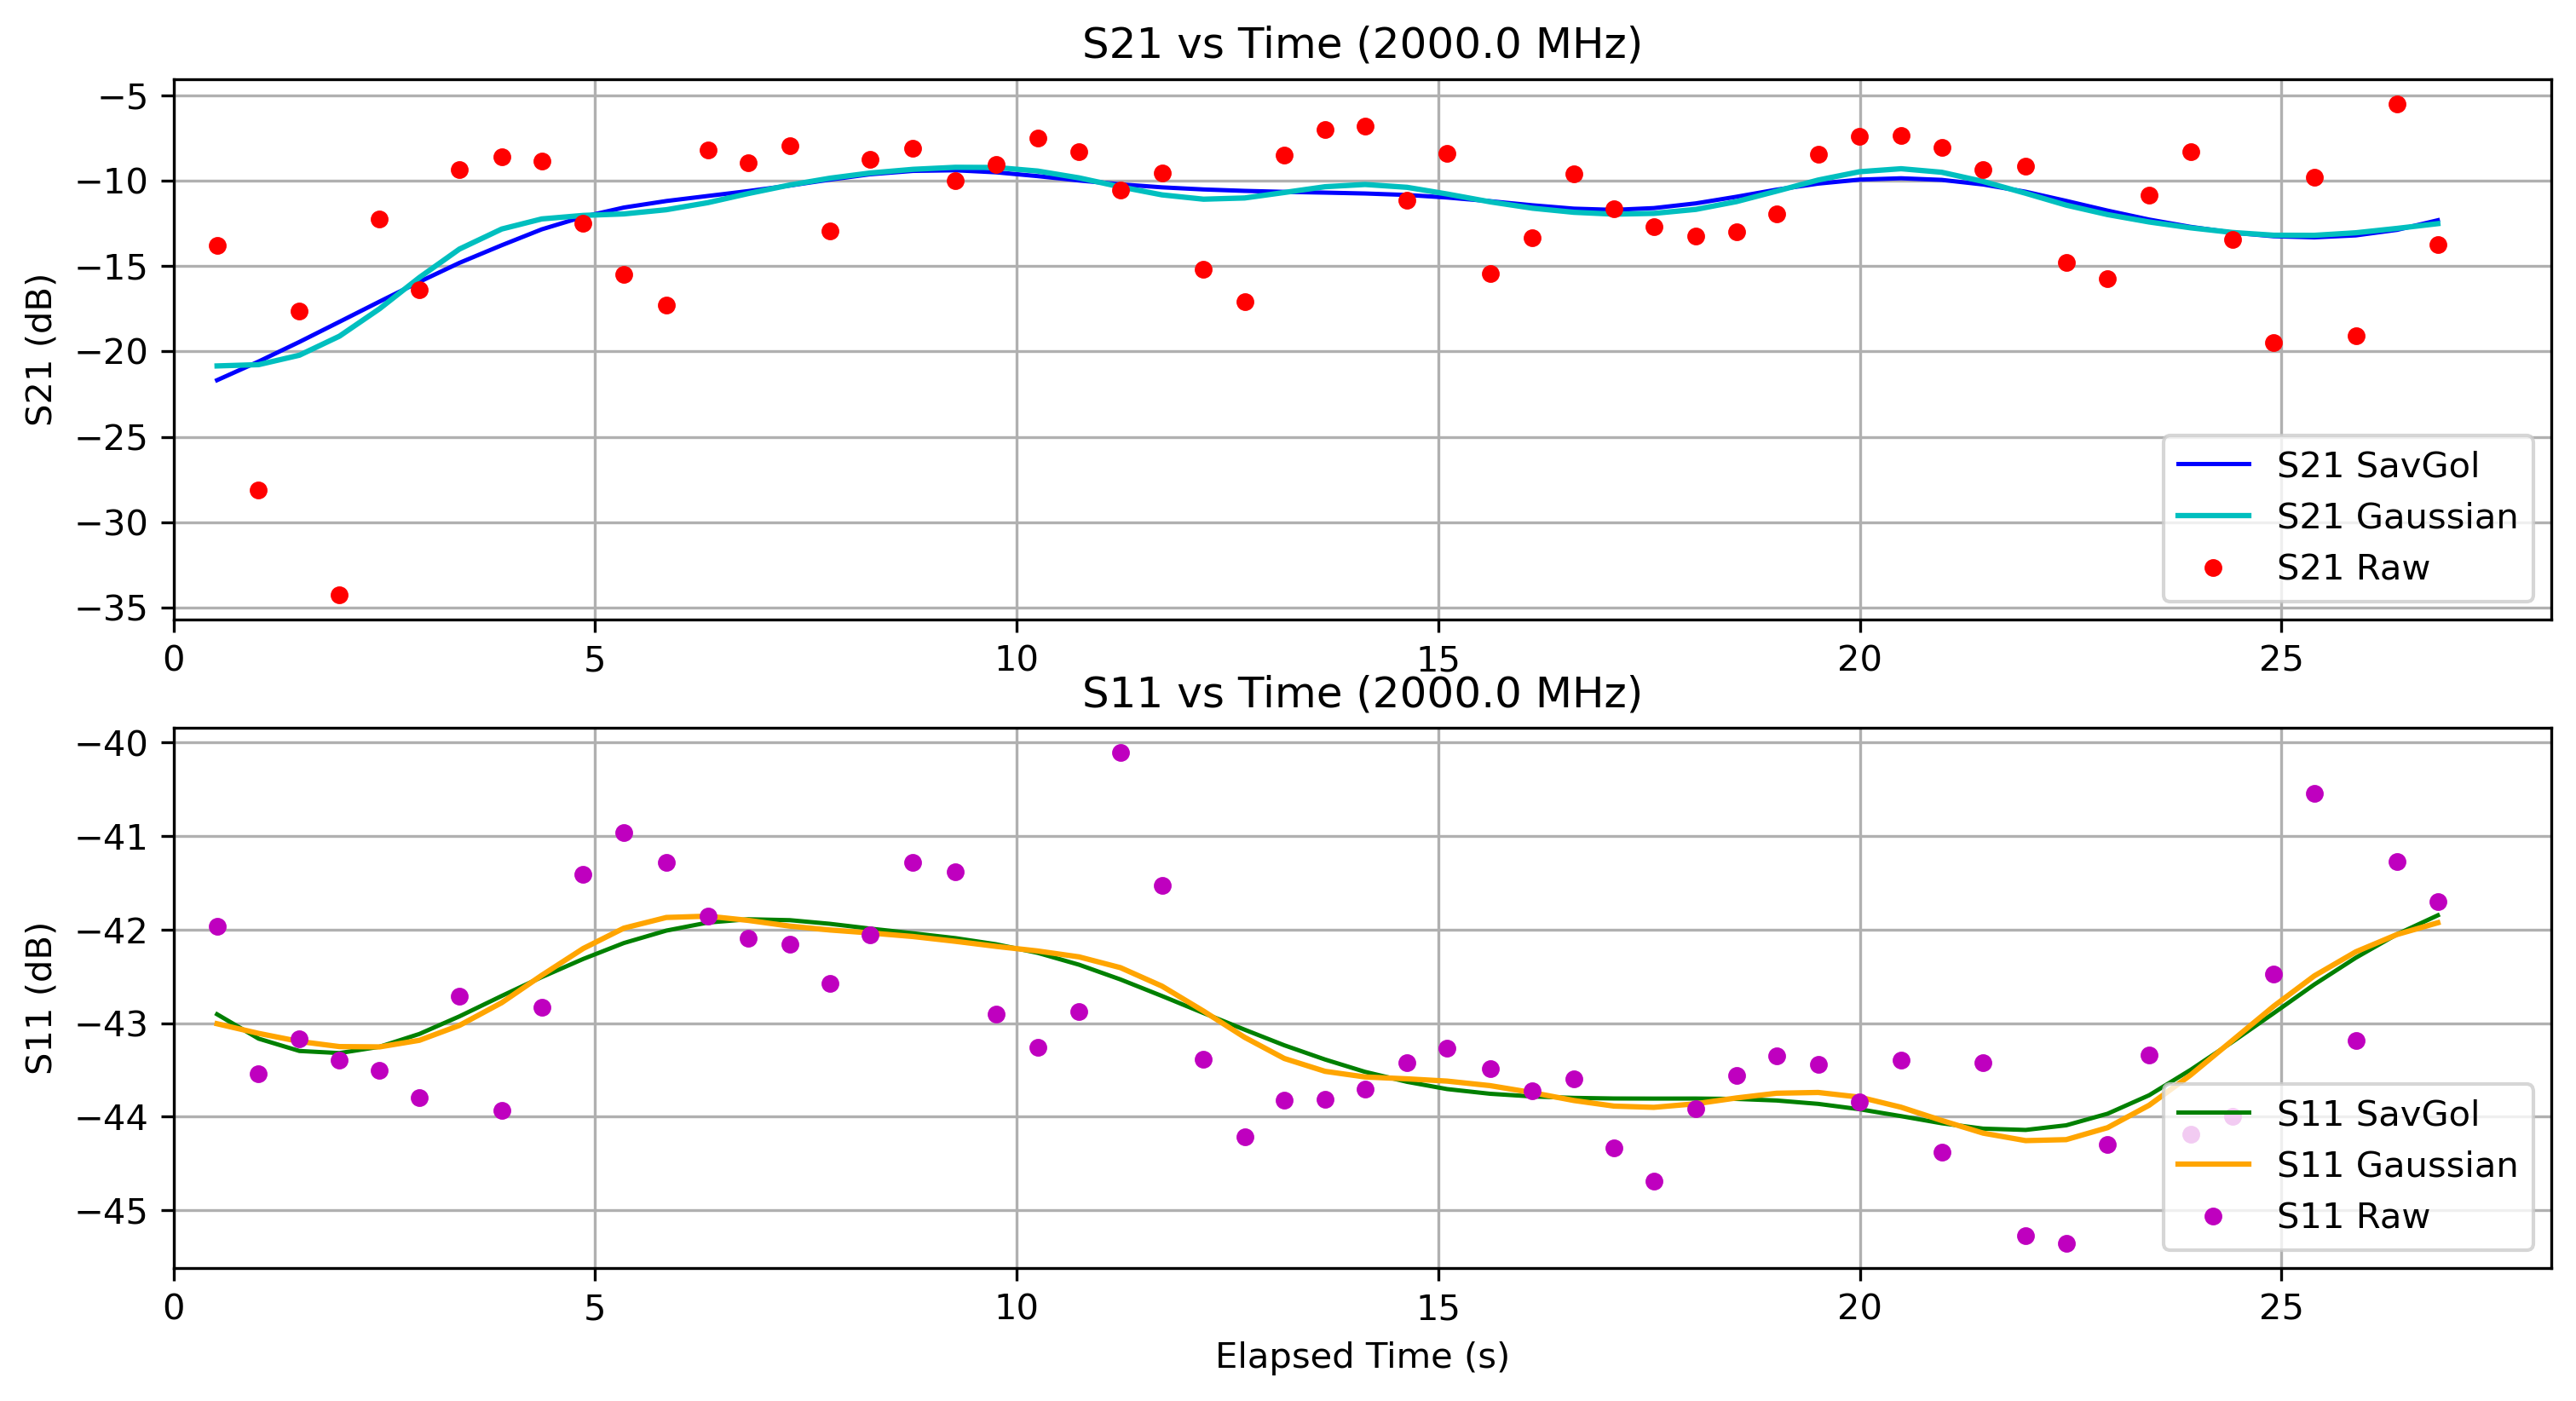

The data file committed next to this chart (first rows):
Elapsed Time (s), Frequency (Hz), S11 (dB), S21 (dB), OBJ, Height (m)
0.5158, 2000000000, -41.96, -13.8, NO, 0.0
1.008, 2000000000, -43.54, -28.12, NO, 0.0
1.493, 2000000000, -43.16, -17.65, NO, 0.0
1.968, 2000000000, -43.39, -34.27, NO, 0.0
2.443, 2000000000, -43.51, -12.26, NO, 0.0
2.916, 2000000000, -43.8, -16.41, NO, 0.0
3.39, 2000000000, -42.71, -9.343, NO, 0.0
3.892, 2000000000, -43.93, -8.578, NO, 0.0
4.366, 2000000000, -42.83, -8.842, NO, 0.0
4.858, 2000000000, -41.41, -12.49, NO, 0.0
5.34, 2000000000, -40.96, -15.46, NO, 0.0
5.844, 2000000000, -41.28, -17.29, NO, 0.0
6.336, 2000000000, -41.85, -8.208, NO, 0.0
6.817, 2000000000, -42.09, -8.929, NO, 0.0
7.308, 2000000000, -42.15, -7.946, NO, 0.0
7.784, 2000000000, -42.58, -12.97, NO, 0.0
8.258, 2000000000, -42.06, -8.766, NO, 0.0
8.769, 2000000000, -41.28, -8.089, NO, 0.0
9.273, 2000000000, -41.38, -9.999, NO, 0.0
9.754, 2000000000, -42.9, -9.031, NO, 0.0
10.25, 2000000000, -43.26, -7.481, NO, 0.0
10.74, 2000000000, -42.88, -8.322, NO, 0.0
11.23, 2000000000, -40.1, -10.54, NO, 0.0
11.72, 2000000000, -41.52, -9.561, NO, 0.0
12.22, 2000000000, -43.39, -15.18, NO, 0.0
12.7, 2000000000, -44.22, -17.1, NO, 0.0
13.17, 2000000000, -43.82, -8.483, NO, 0.0
13.66, 2000000000, -43.81, -7.01, NO, 0.0
14.13, 2000000000, -43.7, -6.81, NO, 0.0
14.63, 2000000000, -43.42, -11.16, NO, 0.0
15.1, 2000000000, -43.27, -8.424, NO, 0.0
15.61, 2000000000, -43.49, -15.43, NO, 0.0
16.12, 2000000000, -43.72, -13.34, NO, 0.0
16.61, 2000000000, -43.59, -9.62, NO, 0.0
17.08, 2000000000, -44.34, -11.65, NO, 0.0
17.56, 2000000000, -44.69, -12.67, NO, 0.0
18.05, 2000000000, -43.92, -13.23, NO, 0.0
18.54, 2000000000, -43.56, -12.98, NO, 0.0
19.01, 2000000000, -43.35, -11.93, NO, 0.0
19.5, 2000000000, -43.44, -8.432, NO, 0.0
20, 2000000000, -43.84, -7.387, NO, 0.0
20.49, 2000000000, -43.39, -7.339, NO, 0.0
20.97, 2000000000, -44.37, -8.033, NO, 0.0
21.46, 2000000000, -43.42, -9.369, NO, 0.0
21.97, 2000000000, -45.28, -9.153, NO, 0.0
22.45, 2000000000, -45.36, -14.79, NO, 0.0
22.94, 2000000000, -44.3, -15.74, NO, 0.0
23.43, 2000000000, -43.34, -10.84, NO, 0.0
23.92, 2000000000, -44.19, -8.3, NO, 0.0
24.42, 2000000000, -43.99, -13.47, NO, 0.0
24.91, 2000000000, -42.47, -19.46, NO, 0.0
25.39, 2000000000, -40.54, -9.796, NO, 0.0
25.88, 2000000000, -43.18, -19.09, NO, 0.0
26.37, 2000000000, -41.27, -5.493, NO, 0.0
26.85, 2000000000, -41.7, -13.75, NO, 0.0
